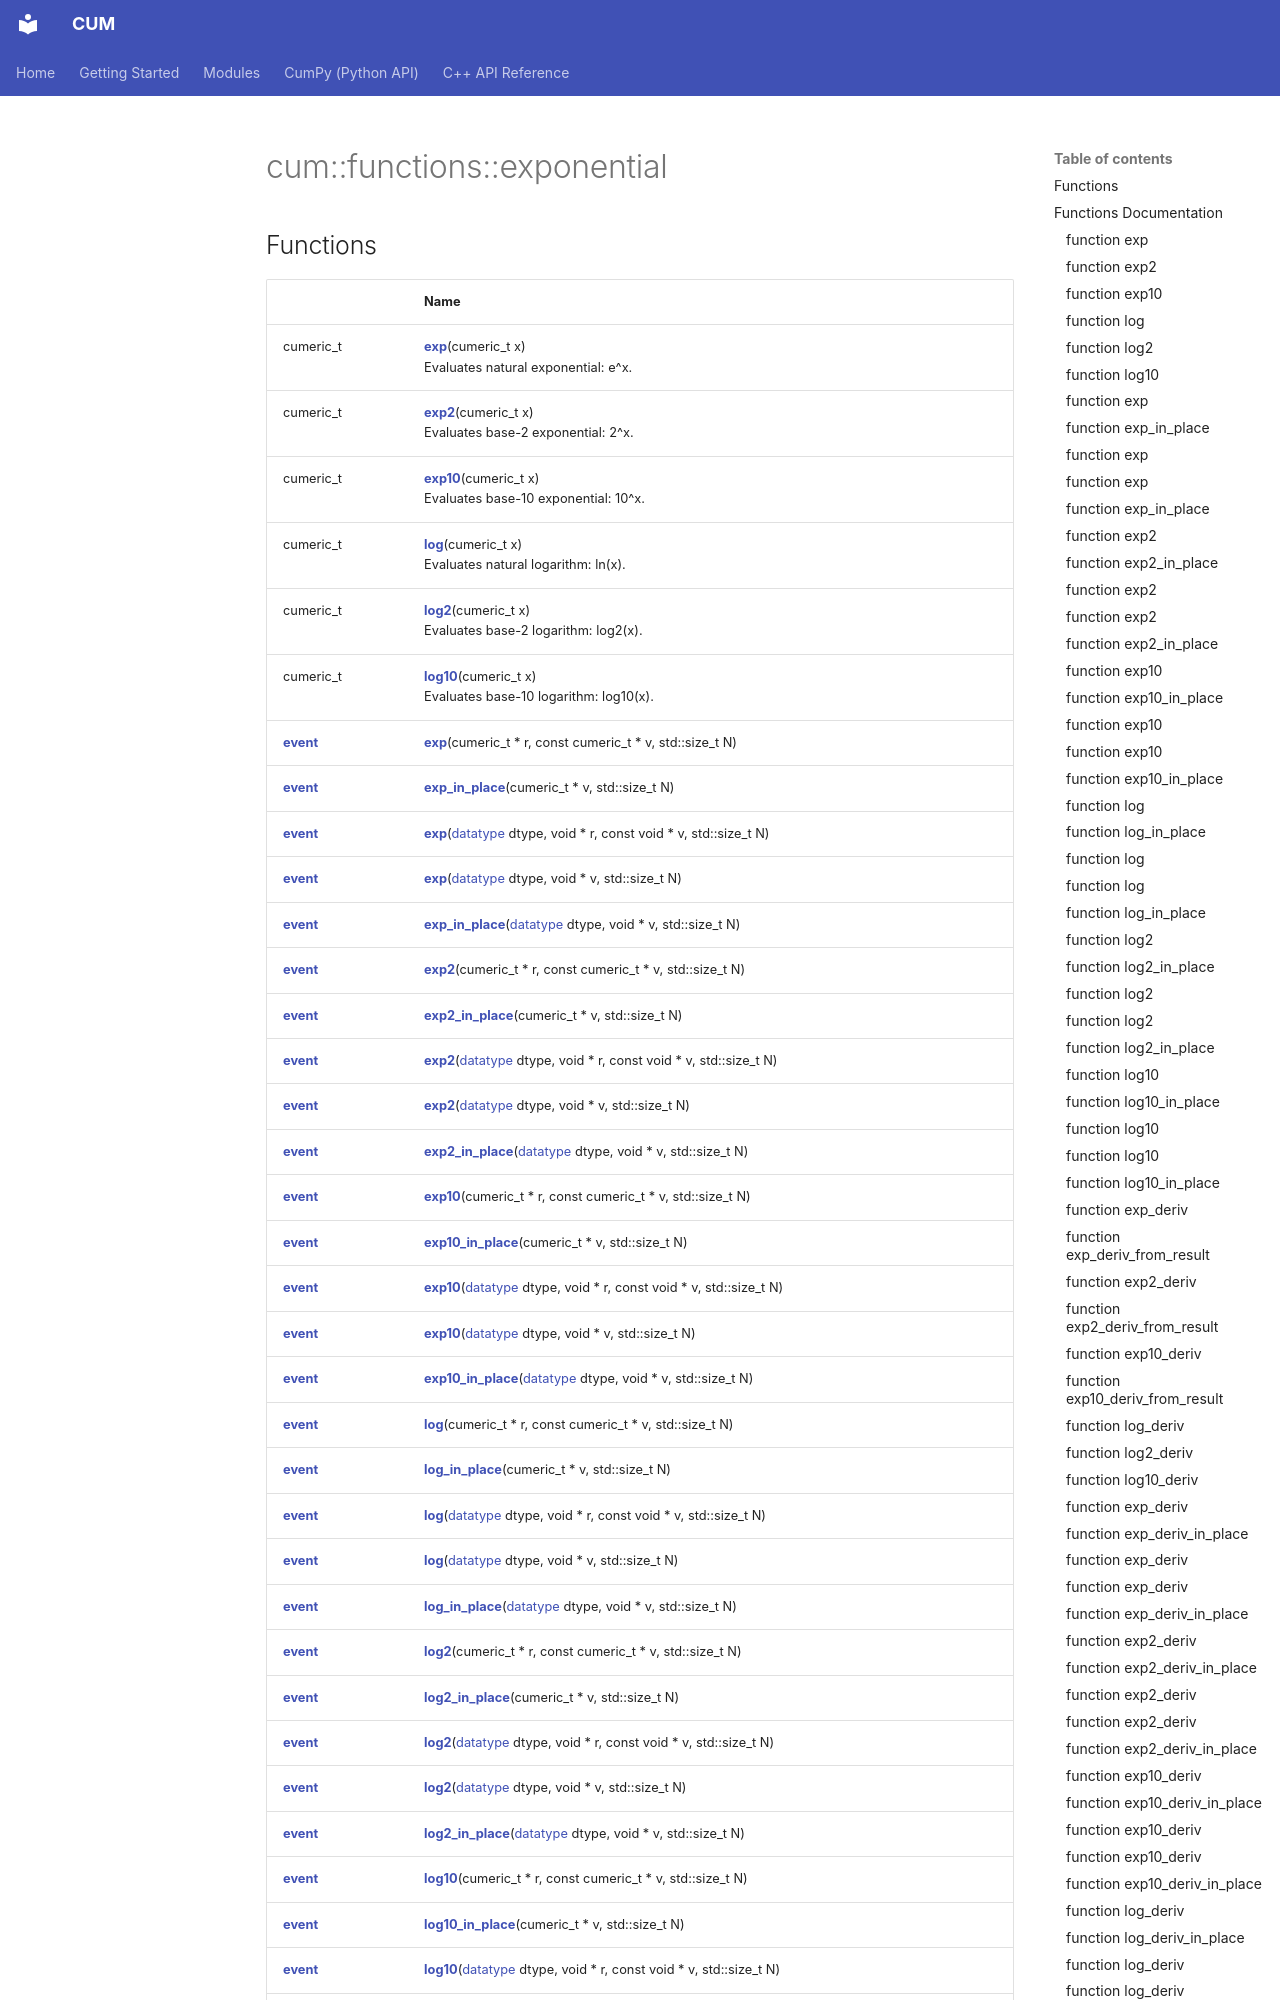

repository: Mosche-Brain/CUM · page: api/Namespaces/namespacecum_1_1functions_1_1exponential/index.html · generator: mkdocs

---
title: cum::functions::exponential

---

# cum::functions::exponential



## Functions

|                | Name           |
| -------------- | -------------- |
| cumeric_t | **[exp](/CUM/api/Namespaces/namespacecum_1_1functions_1_1exponential/#function-exp)**(cumeric_t x)<br>Evaluates natural exponential: e^x.  |
| cumeric_t | **[exp2](/CUM/api/Namespaces/namespacecum_1_1functions_1_1exponential/#function-exp2)**(cumeric_t x)<br>Evaluates base-2 exponential: 2^x.  |
| cumeric_t | **[exp10](/CUM/api/Namespaces/namespacecum_1_1functions_1_1exponential/#function-exp10)**(cumeric_t x)<br>Evaluates base-10 exponential: 10^x.  |
| cumeric_t | **[log](/CUM/api/Namespaces/namespacecum_1_1functions_1_1exponential/#function-log)**(cumeric_t x)<br>Evaluates natural logarithm: ln(x).  |
| cumeric_t | **[log2](/CUM/api/Namespaces/namespacecum_1_1functions_1_1exponential/#function-log2)**(cumeric_t x)<br>Evaluates base-2 logarithm: log2(x).  |
| cumeric_t | **[log10](/CUM/api/Namespaces/namespacecum_1_1functions_1_1exponential/#function-log10)**(cumeric_t x)<br>Evaluates base-10 logarithm: log10(x).  |
| [__event__](/CUM/api/Namespaces/namespacecum/#using---event--) | **[exp](/CUM/api/Namespaces/namespacecum_1_1functions_1_1exponential/#function-exp)**(cumeric_t * r, const cumeric_t * v, std::size_t N) |
| [__event__](/CUM/api/Namespaces/namespacecum/#using---event--) | **[exp_in_place](/CUM/api/Namespaces/namespacecum_1_1functions_1_1exponential/#function-exp-in-place)**(cumeric_t * v, std::size_t N) |
| [__event__](/CUM/api/Namespaces/namespacecum/#using---event--) | **[exp](/CUM/api/Namespaces/namespacecum_1_1functions_1_1exponential/#function-exp)**([datatype](/CUM/api/Namespaces/namespacecum/#enum-datatype) dtype, void * r, const void * v, std::size_t N) |
| [__event__](/CUM/api/Namespaces/namespacecum/#using---event--) | **[exp](/CUM/api/Namespaces/namespacecum_1_1functions_1_1exponential/#function-exp)**([datatype](/CUM/api/Namespaces/namespacecum/#enum-datatype) dtype, void * v, std::size_t N) |
| [__event__](/CUM/api/Namespaces/namespacecum/#using---event--) | **[exp_in_place](/CUM/api/Namespaces/namespacecum_1_1functions_1_1exponential/#function-exp-in-place)**([datatype](/CUM/api/Namespaces/namespacecum/#enum-datatype) dtype, void * v, std::size_t N) |
| [__event__](/CUM/api/Namespaces/namespacecum/#using---event--) | **[exp2](/CUM/api/Namespaces/namespacecum_1_1functions_1_1exponential/#function-exp2)**(cumeric_t * r, const cumeric_t * v, std::size_t N) |
| [__event__](/CUM/api/Namespaces/namespacecum/#using---event--) | **[exp2_in_place](/CUM/api/Namespaces/namespacecum_1_1functions_1_1exponential/#function-exp2-in-place)**(cumeric_t * v, std::size_t N) |
| [__event__](/CUM/api/Namespa
